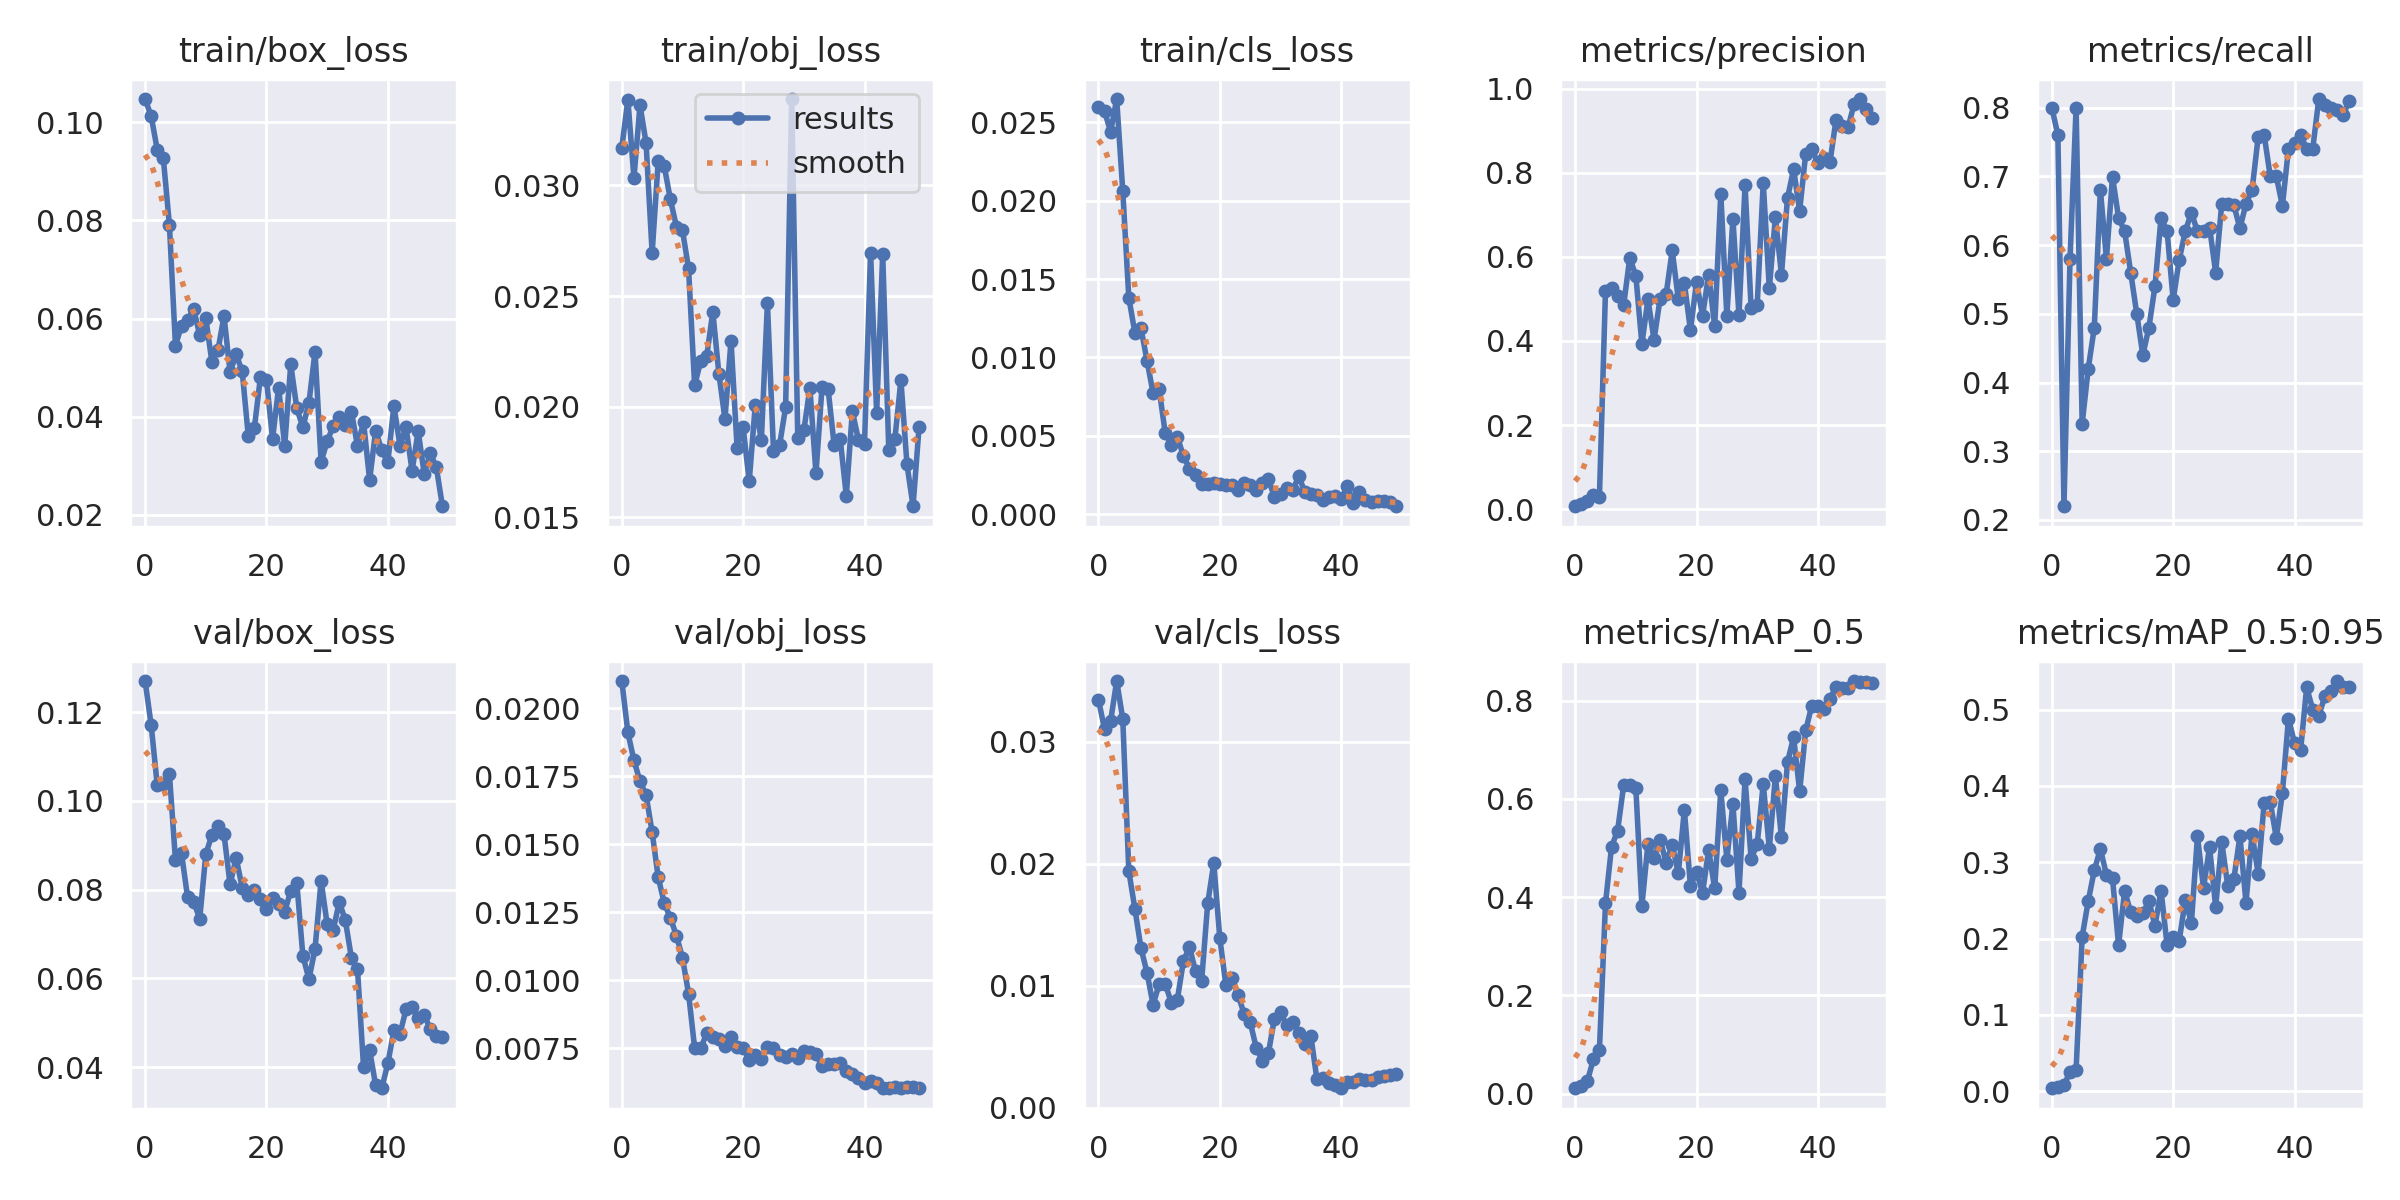

The table this chart was drawn from, first rows:
epoch, train/box_loss, train/obj_loss, train/cls_loss, metrics/precision, metrics/recall, metrics/mAP_0.5, metrics/mAP_0.5:0.95, val/box_loss, val/obj_loss, val/cls_loss, x/lr0, x/lr1, x/lr2
0, 0.1047, 0.03171, 0.02595, 0.006912, 0.8, 0.01107, 0.003747, 0.127, 0.02099, 0.03343, 0.0973, 0.0003, 0.0003
1, 0.1012, 0.03388, 0.0257, 0.01172, 0.76, 0.01597, 0.00478, 0.117, 0.01911, 0.03104, 0.09369, 0.0006861, 0.0006861
2, 0.09438, 0.03033, 0.02439, 0.02024, 0.22, 0.02523, 0.007557, 0.1035, 0.01808, 0.0317, 0.09006, 0.001056, 0.001056
3, 0.09261, 0.03363, 0.02648, 0.03284, 0.58, 0.06963, 0.02558, 0.1038, 0.0173, 0.03497, 0.08641, 0.001411, 0.001411
4, 0.07914, 0.03192, 0.02063, 0.02965, 0.8, 0.08818, 0.02807, 0.1061, 0.01681, 0.03189, 0.08275, 0.001749, 0.001749
5, 0.05448, 0.02695, 0.01381, 0.5197, 0.34, 0.3876, 0.2023, 0.08666, 0.01544, 0.0194, 0.07907, 0.002072, 0.002072
6, 0.05858, 0.0311, 0.01157, 0.5268, 0.42, 0.5024, 0.249, 0.08815, 0.01378, 0.01632, 0.07538, 0.002379, 0.002379
7, 0.05974, 0.03087, 0.01186, 0.5062, 0.48, 0.5355, 0.2895, 0.07827, 0.01283, 0.01311, 0.07167, 0.00267, 0.00267
8, 0.06192, 0.02937, 0.009798, 0.4859, 0.6804, 0.6279, 0.3174, 0.07728, 0.0123, 0.01108, 0.06795, 0.002946, 0.002946
9, 0.05662, 0.02814, 0.007718, 0.5974, 0.58, 0.6276, 0.2837, 0.07347, 0.01164, 0.008454, 0.0642, 0.003205, 0.003205
10, 0.06006, 0.02797, 0.007975, 0.5552, 0.6991, 0.6223, 0.279, 0.08799, 0.01083, 0.01015, 0.06045, 0.003449, 0.003449
11, 0.0512, 0.02626, 0.005176, 0.3928, 0.64, 0.3821, 0.1914, 0.09229, 0.009516, 0.01018, 0.05668, 0.003676, 0.003676
12, 0.05353, 0.02097, 0.004441, 0.4994, 0.62, 0.5086, 0.2625, 0.09437, 0.007524, 0.008628, 0.05289, 0.003888, 0.003888
13, 0.06053, 0.02205, 0.004926, 0.4029, 0.56, 0.479, 0.2344, 0.09248, 0.007504, 0.008882, 0.04908, 0.004084, 0.004084
14, 0.04905, 0.02229, 0.003718, 0.5004, 0.5, 0.5165, 0.2298, 0.08117, 0.008054, 0.01203, 0.04526, 0.004265, 0.004265
15, 0.05272, 0.02429, 0.002908, 0.5119, 0.44, 0.4703, 0.2332, 0.08713, 0.007928, 0.01319, 0.04143, 0.004429, 0.004429
16, 0.04924, 0.02149, 0.002522, 0.6156, 0.48, 0.5066, 0.2491, 0.08046, 0.00786, 0.01118, 0.03758, 0.004577, 0.004577
17, 0.0361, 0.01944, 0.001948, 0.499, 0.54, 0.4481, 0.217, 0.07884, 0.007578, 0.01039, 0.03371, 0.00471, 0.00471
18, 0.03768, 0.02298, 0.001925, 0.5376, 0.64, 0.5775, 0.2628, 0.08002, 0.007903, 0.01676, 0.02983, 0.004827, 0.004827
19, 0.04803, 0.01816, 0.00201, 0.4258, 0.62, 0.4223, 0.1913, 0.07797, 0.007565, 0.02004, 0.02593, 0.004928, 0.004928
20, 0.04756, 0.01907, 0.001932, 0.5396, 0.52, 0.451, 0.2023, 0.07568, 0.007519, 0.0139, 0.02201, 0.005013, 0.005013
21, 0.0355, 0.01662, 0.001858, 0.4598, 0.5789, 0.4091, 0.1974, 0.07809, 0.007071, 0.01005, 0.01808, 0.005083, 0.005083
22, 0.04593, 0.02009, 0.001833, 0.5578, 0.62, 0.4957, 0.2508, 0.07678, 0.007267, 0.01065, 0.01414, 0.005136, 0.005136
23, 0.0341, 0.01849, 0.001531, 0.4352, 0.6472, 0.4177, 0.2203, 0.07504, 0.007096, 0.009269, 0.01017, 0.005174, 0.005174
24, 0.05066, 0.02469, 0.002014, 0.7506, 0.62, 0.6178, 0.3338, 0.07972, 0.007569, 0.007718, 0.006195, 0.005195, 0.005195
25, 0.04169, 0.01801, 0.001888, 0.4596, 0.62, 0.4764, 0.2665, 0.08153, 0.007513, 0.007041, 0.00505, 0.00505, 0.00505
26, 0.03785, 0.01827, 0.001534, 0.6907, 0.6255, 0.5894, 0.3199, 0.06507, 0.007261, 0.004934, 0.00505, 0.00505, 0.00505
27, 0.04285, 0.01997, 0.002017, 0.4612, 0.56, 0.4093, 0.2416, 0.05986, 0.007166, 0.003862, 0.004852, 0.004852, 0.004852
28, 0.05324, 0.03391, 0.002216, 0.7706, 0.66, 0.64, 0.3267, 0.06661, 0.007305, 0.004478, 0.004654, 0.004654, 0.004654
29, 0.03086, 0.01857, 0.001113, 0.4785, 0.66, 0.4783, 0.2689, 0.08202, 0.007159, 0.007325, 0.004456, 0.004456, 0.004456
30, 0.03496, 0.01893, 0.001281, 0.4845, 0.658, 0.5071, 0.2778, 0.07223, 0.007394, 0.007833, 0.004258, 0.004258, 0.004258
31, 0.03813, 0.02085, 0.001658, 0.7762, 0.6245, 0.6303, 0.3343, 0.07094, 0.007369, 0.006757, 0.00406, 0.00406, 0.00406
32, 0.03994, 0.01698, 0.001517, 0.525, 0.66, 0.4985, 0.2471, 0.07724, 0.007293, 0.007042, 0.003862, 0.003862, 0.003862
33, 0.03823, 0.02089, 0.00241, 0.6938, 0.6799, 0.6459, 0.3372, 0.07308, 0.00685, 0.006164, 0.003664, 0.003664, 0.003664
34, 0.041, 0.02081, 0.001435, 0.5577, 0.7565, 0.5215, 0.2851, 0.06462, 0.006937, 0.005209, 0.003466, 0.003466, 0.003466
35, 0.03406, 0.01826, 0.001291, 0.7399, 0.76, 0.6745, 0.3781, 0.06209, 0.006939, 0.005908, 0.003268, 0.003268, 0.003268
36, 0.03888, 0.01853, 0.001248, 0.8085, 0.7, 0.7256, 0.3788, 0.04009, 0.006964, 0.002357, 0.00307, 0.00307, 0.00307
37, 0.02712, 0.01598, 0.0009093, 0.7101, 0.7, 0.6152, 0.3318, 0.04383, 0.006674, 0.002431, 0.002872, 0.002872, 0.002872
38, 0.03719, 0.0198, 0.001102, 0.8456, 0.6572, 0.7396, 0.391, 0.03592, 0.006557, 0.002026, 0.002674, 0.002674, 0.002674
39, 0.03313, 0.0185, 0.001182, 0.8573, 0.74, 0.7895, 0.4883, 0.03529, 0.006407, 0.001847, 0.002476, 0.002476, 0.002476
40, 0.03068, 0.01832, 0.000978, 0.8238, 0.748, 0.7883, 0.4564, 0.04086, 0.006233, 0.001616, 0.002278, 0.002278, 0.002278
41, 0.04224, 0.02696, 0.001809, 0.8363, 0.76, 0.7828, 0.4468, 0.04832, 0.006297, 0.002094, 0.00208, 0.00208, 0.00208
42, 0.03412, 0.01972, 0.0007025, 0.8257, 0.74, 0.8032, 0.5293, 0.04755, 0.006218, 0.00216, 0.001882, 0.001882, 0.001882
43, 0.03786, 0.0269, 0.001424, 0.9267, 0.74, 0.828, 0.5002, 0.05303, 0.00604, 0.002334, 0.001684, 0.001684, 0.001684
44, 0.02895, 0.01804, 0.0008764, 0.9103, 0.8125, 0.8252, 0.4922, 0.05359, 0.006059, 0.002305, 0.001486, 0.001486, 0.001486
45, 0.03709, 0.01853, 0.0007631, 0.9095, 0.8038, 0.8262, 0.5175, 0.05115, 0.006076, 0.00227, 0.001288, 0.001288, 0.001288
46, 0.02835, 0.0212, 0.0008621, 0.9648, 0.8, 0.8396, 0.5239, 0.05185, 0.006037, 0.002555, 0.00109, 0.00109, 0.00109
47, 0.03257, 0.01739, 0.0008186, 0.9755, 0.7959, 0.837, 0.5376, 0.04855, 0.006097, 0.002589, 0.000892, 0.000892, 0.000892
48, 0.02969, 0.0155, 0.0007954, 0.9517, 0.7889, 0.8378, 0.5303, 0.04714, 0.006075, 0.002662, 0.000694, 0.000694, 0.000694
49, 0.02177, 0.0191, 0.0005071, 0.931, 0.81, 0.8363, 0.5301, 0.04686, 0.006038, 0.002791, 0.000496, 0.000496, 0.000496
